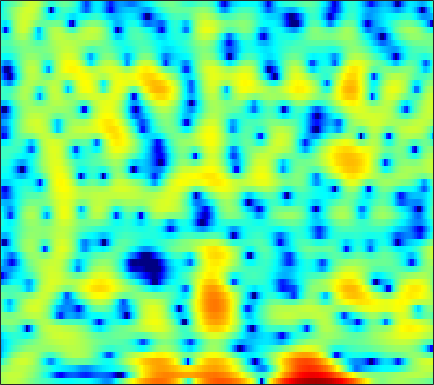

The file beside this chart, header and first rows:
1.2366, 1.7208, 2.2293, 2.5888, 2.7588, 2.8584, 2.8271, 2.7203, 2.4759, 2.1312, 1.6965, 1.316, 0.76153, 0.18588, -0.24225, -0.78262, -1.2753, -1.613, -2.0091, -2.3575, -2.68, -2.9241, -3.2765, -3.6591
1.77, 2.087, 2.447, 2.729, 2.886, 3.018, 3.061, 3.033, 2.918, 2.715, 2.429, 2.16, 1.734, 1.231, 0.803, 0.1622, -0.5653, -1.175, -2.086, -3.131, -4.34, -5.381, -6.989, -8.914
-0.07619, 0.3817, 0.9533, 1.464, 1.8, 2.173, 2.451, 2.594, 2.692, 2.683, 2.566, 2.408, 2.103, 1.695, 1.327, 0.754, 0.09731, -0.4412, -1.21, -2.014, -2.824, -3.421, -4.179, -4.865
-4.266, -2.963, -1.438, -0.1391, 0.697, 1.636, 2.384, 2.821, 3.245, 3.49, 3.561, 3.497, 3.254, 2.827, 2.38, 1.601, 0.5849, -0.3514, -1.872, -3.762, -6.072, -8.055, -10.58, -11.34
-8.697, -6.943, -4.915, -3.188, -2.073, -0.8022, 0.2424, 0.8877, 1.575, 2.082, 2.417, 2.559, 2.603, 2.487, 2.295, 1.896, 1.329, 0.7978, -0.03881, -0.9865, -1.951, -2.592, -3.155, -3.223
-9.305, -8.198, -6.794, -5.511, -4.628, -3.565, -2.636, -2.028, -1.324, -0.7307, -0.2434, 0.05311, 0.3634, 0.5863, 0.7031, 0.8001, 0.8422, 0.8496, 0.8392, 0.8212, 0.8146, 0.8251, 0.8744, 0.9765
-9.004, -8.113, -7.006, -6.02, -5.359, -4.586, -3.93, -3.51, -3.024, -2.602, -2.222, -1.951, -1.589, -1.212, -0.9172, -0.5124, -0.09991, 0.2104, 0.6123, 0.987, 1.33, 1.564, 1.847, 2.096
-7.706, -6.699, -5.624, -4.829, -4.39, -4.011, -3.866, -3.904, -4.133, -4.527, -4.982, -5.234, -5.254, -4.764, -4.092, -2.966, -1.781, -0.9406, 0.05937, 0.9009, 1.597, 2.03, 2.501, 2.862
-3.551, -2.863, -2.171, -1.728, -1.559, -1.592, -1.946, -2.457, -3.558, -5.333, -8.196, -11.71, -21.65, -15.78, -9.932, -5.505, -2.68, -1.15, 0.3674, 1.449, 2.204, 2.597, 2.936, 3.103
-0.1331, 0.07407, 0.2848, 0.4228, 0.4657, 0.4188, 0.2489, 0.0425, -0.3266, -0.7677, -1.23, -1.527, -1.689, -1.421, -0.96, -0.1792, 0.6061, 1.11, 1.615, 1.907, 1.96, 1.826, 1.426, 0.8045
0.1796, -0.04477, -0.2947, -0.4415, -0.4656, -0.3519, -0.07974, 0.1836, 0.5631, 0.9502, 1.309, 1.554, 1.869, 2.164, 2.353, 2.548, 2.635, 2.603, 2.391, 1.946, 1.201, 0.4141, -0.9978, -2.928
-1.808, -3.138, -5.232, -7.186, -7.667, -6.379, -4.191, -2.627, -0.8893, 0.4724, 1.528, 2.182, 2.893, 3.394, 3.641, 3.826, 3.843, 3.735, 3.392, 2.77, 1.85, 0.9728, -0.4853, -2.35
-2.335, -3.85, -6.285, -8.698, -9.407, -7.831, -5.275, -3.586, -1.75, -0.3251, 0.7826, 1.457, 2.178, 2.734, 3.066, 3.401, 3.584, 3.615, 3.5, 3.174, 2.625, 2.043, 1.042, -0.1998
-0.7904, -1.269, -1.821, -2.227, -2.381, -2.29, -1.991, -1.739, -1.417, -1.116, -0.8356, -0.6462, -0.3876, 0.01627, 0.466, 1.156, 1.846, 2.298, 2.774, 3.075, 3.127, 2.954, 2.481, 1.772
-2.546, -2.712, -2.811, -2.78, -2.696, -2.612, -2.666, -2.783, -3.182, -3.974, -5.253, -6.599, -8.61, -9.19, -7.662, -4.659, -1.979, -0.3651, 1.288, 2.461, 3.223, 3.577, 3.78, 3.689
-11.17, -10.71, -9.336, -7.854, -6.918, -6.042, -5.519, -5.342, -5.409, -5.923, -6.947, -7.986, -9.556, -10.1, -8.693, -5.826, -3.163, -1.482, 0.3383, 1.696, 2.675, 3.23, 3.737, 3.976
-19.53, -17.34, -13.88, -11.38, -10.04, -8.672, -7.547, -6.909, -6.223, -5.642, -5.162, -4.828, -4.321, -3.587, -2.919, -1.924, -0.8131, 0.007617, 1.01, 1.888, 2.621, 3.043, 3.435, 3.682
-10.2, -10.67, -10.97, -10.97, -10.85, -10.35, -9.371, -8.516, -7.272, -5.982, -4.732, -3.887, -2.844, -1.822, -1.139, -0.3109, 0.488, 1.044, 1.694, 2.258, 2.756, 3.043, 3.304, 3.472
-7.934, -9.21, -11.27, -13.96, -16.39, -18.7, -16.08, -12.97, -9.412, -6.712, -4.637, -3.357, -1.935, -0.8567, -0.2153, 0.5134, 1.054, 1.373, 1.744, 2.065, 2.344, 2.567, 2.882, 3.118
-5.812, -7.025, -8.755, -10.54, -11.78, -12.55, -11.03, -9.224, -6.671, -4.388, -2.558, -1.462, -0.292, 0.4629, 0.824, 1.063, 0.9807, 0.7429, 0.3244, -0.0442, -0.1496, 0.1022, 0.8571, 1.759
-6.1, -7.059, -7.691, -7.587, -7.097, -6.012, -4.809, -3.791, -2.372, -1.078, 0.06722, 0.772, 1.407, 1.738, 1.768, 1.353, 0.4257, -0.7257, -3.238, -7.633, -15.33, -11.79, -4.921, -1.055
-14.07, -21.66, -21.16, -12.96, -9.758, -6.768, -4.665, -3.369, -1.899, -0.7248, 0.205, 0.7603, 1.248, 1.504, 1.497, 1.179, 0.5755, -0.08762, -1.232, -2.354, -2.94, -2.642, -1.375, 0.1281
-8.311, -9.11, -9.251, -8.427, -7.396, -5.965, -4.607, -3.615, -2.49, -1.504, -0.6939, -0.212, 0.3084, 0.6371, 0.7409, 0.804, 0.7035, 0.5786, 0.4205, 0.2925, 0.3477, 0.5021, 0.8128, 1.306
-5.076, -5.449, -5.709, -5.654, -5.413, -4.88, -4.136, -3.513, -2.649, -1.819, -1.056, -0.5695, -0.04292, 0.3136, 0.5046, 0.6364, 0.6487, 0.6101, 0.5435, 0.4998, 0.5324, 0.6343, 0.875, 1.224
-4.225, -4.888, -5.684, -6.185, -6.305, -5.935, -4.993, -4.168, -2.94, -1.768, -0.7645, -0.1245, 0.5008, 0.8875, 1.063, 1.018, 0.7954, 0.4982, -0.03854, -0.5545, -0.9544, -1.003, -0.5905, 0.1265
-4.581, -6.06, -8.71, -12.52, -15.69, -14.14, -9.326, -6.583, -3.774, -1.688, -0.1646, 0.6915, 1.496, 1.959, 2.043, 1.813, 1.184, 0.3665, -1.314, -3.915, -7.867, -10.62, -7.758, -3.269
-5.918, -7.029, -8.784, -10.5, -11.28, -10.6, -8.348, -6.543, -4.23, -2.433, -0.9721, -0.1509, 0.6549, 1.138, 1.239, 1.184, 0.6962, 0.1167, -1.016, -2.546, -4.054, -4.653, -3.577, -1.503
-8.38, -8.911, -9.333, -9.337, -9.004, -8.158, -7.064, -6.057, -4.749, -3.518, -2.492, -1.831, -1.162, -0.7471, -0.5143, -0.4032, -0.4089, -0.4757, -0.5648, -0.6035, -0.4547, -0.1678, 0.4033, 1.23
-13.26, -14.83, -15.35, -13.78, -12.05, -9.744, -7.965, -6.656, -5.362, -4.244, -3.414, -2.928, -2.457, -2.225, -2.078, -2.129, -2.07, -2.029, -1.79, -1.293, -0.5888, 0.1123, 1.015, 2.03
-14.37, -17.3, -18.84, -15.17, -12.35, -9.602, -7.571, -6.404, -5.266, -4.444, -3.843, -3.605, -3.493, -3.615, -3.99, -4.754, -5.814, -6.589, -6.904, -5.625, -3.408, -1.692, 0.3847, 2.089
-7.642, -7.979, -8.08, -7.873, -7.441, -6.943, -6.344, -6.102, -5.734, -5.439, -5.183, -4.996, -4.923, -5.093, -5.582, -6.598, -8.988, -11.83, -17.14, -11.57, -5.71, -2.757, 0.1833, 2.283
-5.46, -5.463, -5.592, -5.809, -6.141, -6.662, -7.524, -8.278, -9.32, -10, -9.908, -9.197, -7.914, -6.838, -6.07, -5.532, -5.033, -4.73, -3.966, -2.745, -1.151, 0.1124, 1.736, 3.066
-4.882, -4.755, -4.904, -5.317, -5.952, -7.036, -8.911, -10.65, -14.91, -23.81, -23.77, -16.21, -11.14, -8.206, -6.403, -4.808, -3.286, -2.392, -1.145, -0.03541, 1.12, 1.88, 2.879, 3.646
-4.101, -3.982, -4.061, -4.425, -4.827, -5.667, -6.679, -7.692, -8.92, -9.807, -9.868, -9.224, -8.01, -6.578, -5.505, -4.08, -2.724, -1.71, -0.4508, 0.7334, 1.776, 2.48, 3.229, 3.817
-3.108, -3.084, -3.109, -3.284, -3.442, -3.85, -4.282, -4.726, -5.211, -5.749, -6.176, -6.436, -6.583, -6.321, -5.971, -4.868, -3.524, -2.301, -0.7617, 0.6928, 1.872, 2.653, 3.392, 3.936
-3.161, -3.167, -3.136, -3.03, -3.016, -2.937, -3.065, -3.14, -3.583, -4.262, -5.302, -6.501, -8.697, -11.98, -13.84, -11.16, -6.778, -4.142, -1.433, 0.5437, 2.065, 2.86, 3.689, 4.129
-6.293, -6.4, -6.161, -5.454, -4.808, -3.899, -3.196, -2.843, -2.68, -2.855, -3.476, -4.265, -5.832, -7.614, -8.351, -6.945, -4.286, -2.305, -0.2126, 1.388, 2.498, 3.067, 3.574, 3.768
-14.91, -18.12, -16.55, -11.71, -8.776, -6.079, -4.01, -3.003, -1.86, -1.158, -0.7753, -0.5917, -0.4975, -0.3446, -0.1506, 0.3386, 1.052, 1.55, 2.223, 2.679, 2.867, 2.882, 2.569, 2.136
-13.43, -14.05, -13.17, -10.57, -8.46, -5.935, -3.851, -2.543, -1.09, 0.04708, 0.9487, 1.475, 2.084, 2.549, 2.866, 3.176, 3.431, 3.536, 3.542, 3.299, 2.795, 2.149, 0.8848, -0.9961
-10.56, -10.27, -9.56, -8.39, -7.199, -5.552, -3.867, -2.626, -1.22, 0.02494, 1.076, 1.713, 2.433, 2.965, 3.291, 3.546, 3.647, 3.648, 3.443, 3.024, 2.358, 1.583, 0.2638, -1.655
-12.73, -13.22, -12.7, -10.99, -9.274, -7.056, -4.998, -3.564, -2.018, -0.6552, 0.4202, 1.09, 1.778, 2.271, 2.536, 2.777, 2.836, 2.835, 2.681, 2.433, 2.049, 1.652, 1.053, 0.3715
-17.22, -23.82, -25.02, -15.07, -11.31, -7.731, -5.226, -3.691, -2.048, -0.7816, 0.1913, 0.7435, 1.252, 1.573, 1.653, 1.7, 1.681, 1.595, 1.561, 1.538, 1.514, 1.557, 1.51, 1.451
-8.349, -8.816, -8.618, -7.481, -6.279, -4.597, -3.014, -1.992, -0.7855, 0.1207, 0.7808, 1.056, 1.2, 1.048, 0.7645, 0.145, -0.4933, -0.903, -1.056, -0.7404, -0.04495, 0.5419, 1.254, 1.788
-3.23, -3.409, -3.332, -2.95, -2.546, -1.764, -0.8408, -0.2258, 0.6363, 1.307, 1.704, 1.82, 1.628, 0.9289, 0.04965, -1.812, -4.97, -8.18, -11.53, -7.187, -3.13, -1.131, 0.8327, 2.017
-2.864, -3.186, -3.527, -3.598, -3.368, -2.728, -1.776, -0.9065, 0.1567, 1.104, 1.775, 2.084, 2.103, 1.68, 0.9972, -0.3727, -2.243, -3.742, -4.617, -3.368, -1.286, 0.1408, 1.553, 2.506
-6.587, -7.803, -9.669, -11.4, -11.66, -10.25, -7.562, -5.344, -3.041, -1.101, 0.3746, 1.121, 1.775, 2.044, 2.037, 1.722, 1.328, 1.066, 0.7759, 0.7729, 1.047, 1.319, 1.714, 2.139
-10.42, -12.72, -16.33, -21.17, -23.74, -18.5, -12.43, -8.89, -5.274, -2.578, -0.6009, 0.5098, 1.566, 2.171, 2.389, 2.402, 2.101, 1.725, 1.1, 0.3844, -0.3003, -0.6244, -0.5679, -0.04482
-11.86, -15.03, -22.07, -26.18, -19.73, -14.09, -9.856, -7.156, -4.18, -1.854, -0.04548, 1.027, 2.04, 2.622, 2.792, 2.716, 2.207, 1.496, 0.1141, -2.04, -5.456, -9.133, -11.32, -6.236
-8.429, -9.851, -11.4, -11.69, -10.71, -8.579, -6.302, -4.676, -2.756, -1.197, 0.09971, 0.8614, 1.598, 2.023, 2.129, 2.01, 1.562, 0.9614, -0.1546, -1.706, -3.626, -4.95, -5.336, -3.662
-5.11, -5.45, -5.682, -5.569, -5.21, -4.509, -3.615, -2.916, -1.919, -1.047, -0.3085, 0.1191, 0.542, 0.7949, 0.8555, 0.7603, 0.5435, 0.3319, -0.06264, -0.4811, -0.7987, -0.8593, -0.6791, -0.1821
-3.338, -3.406, -3.411, -3.244, -3.029, -2.614, -2.1, -1.697, -1.176, -0.6935, -0.3363, -0.1433, -0.008479, -0.006087, -0.06417, -0.2023, -0.3745, -0.4762, -0.5527, -0.5203, -0.3578, -0.1633, 0.1953, 0.6469
-2.514, -2.642, -2.636, -2.429, -2.161, -1.653, -1.081, -0.6562, -0.2057, 0.1324, 0.2926, 0.2858, 0.08615, -0.3238, -0.7319, -1.305, -1.829, -2.108, -2.106, -1.715, -1.078, -0.5518, 0.1753, 0.8561
-3.219, -3.85, -4.151, -3.679, -2.872, -1.603, -0.3811, 0.4086, 1.219, 1.678, 1.806, 1.644, 1.071, 0.03962, -1.09, -3.167, -5.755, -7.438, -7.448, -5.176, -2.79, -1.309, 0.1819, 1.246
-6.813, -10.34, -17.86, -11.51, -6.774, -2.826, -0.2464, 1.135, 2.434, 3.173, 3.43, 3.308, 2.711, 1.552, 0.2678, -2.218, -5.83, -8.928, -9.076, -5.459, -2.557, -1.009, 0.4393, 1.386
-5.645, -6.557, -6.996, -5.808, -4.152, -1.872, 0.07738, 1.222, 2.395, 3.181, 3.561, 3.61, 3.352, 2.754, 2.084, 1.042, -0.01424, -0.6682, -1.215, -1.358, -1.28, -1.186, -0.9947, -0.7856
-4.621, -4.119, -3.311, -2.328, -1.5, -0.3508, 0.7659, 1.513, 2.358, 3.011, 3.428, 3.583, 3.577, 3.34, 3.009, 2.403, 1.642, 0.9976, -0.01888, -1.218, -2.627, -3.79, -5.264, -6.013
-5.33, -4.16, -2.891, -1.803, -1.089, -0.1739, 0.6778, 1.305, 2.04, 2.658, 3.159, 3.428, 3.633, 3.635, 3.517, 3.134, 2.473, 1.761, 0.5108, -1.242, -3.746, -6.411, -12.43, -29.41
-5.821, -4.73, -3.671, -2.91, -2.442, -1.883, -1.289, -0.7681, 0.03287, 0.872, 1.689, 2.23, 2.797, 3.154, 3.271, 3.215, 2.899, 2.476, 1.671, 0.5793, -0.781, -1.902, -3.293, -4.047
